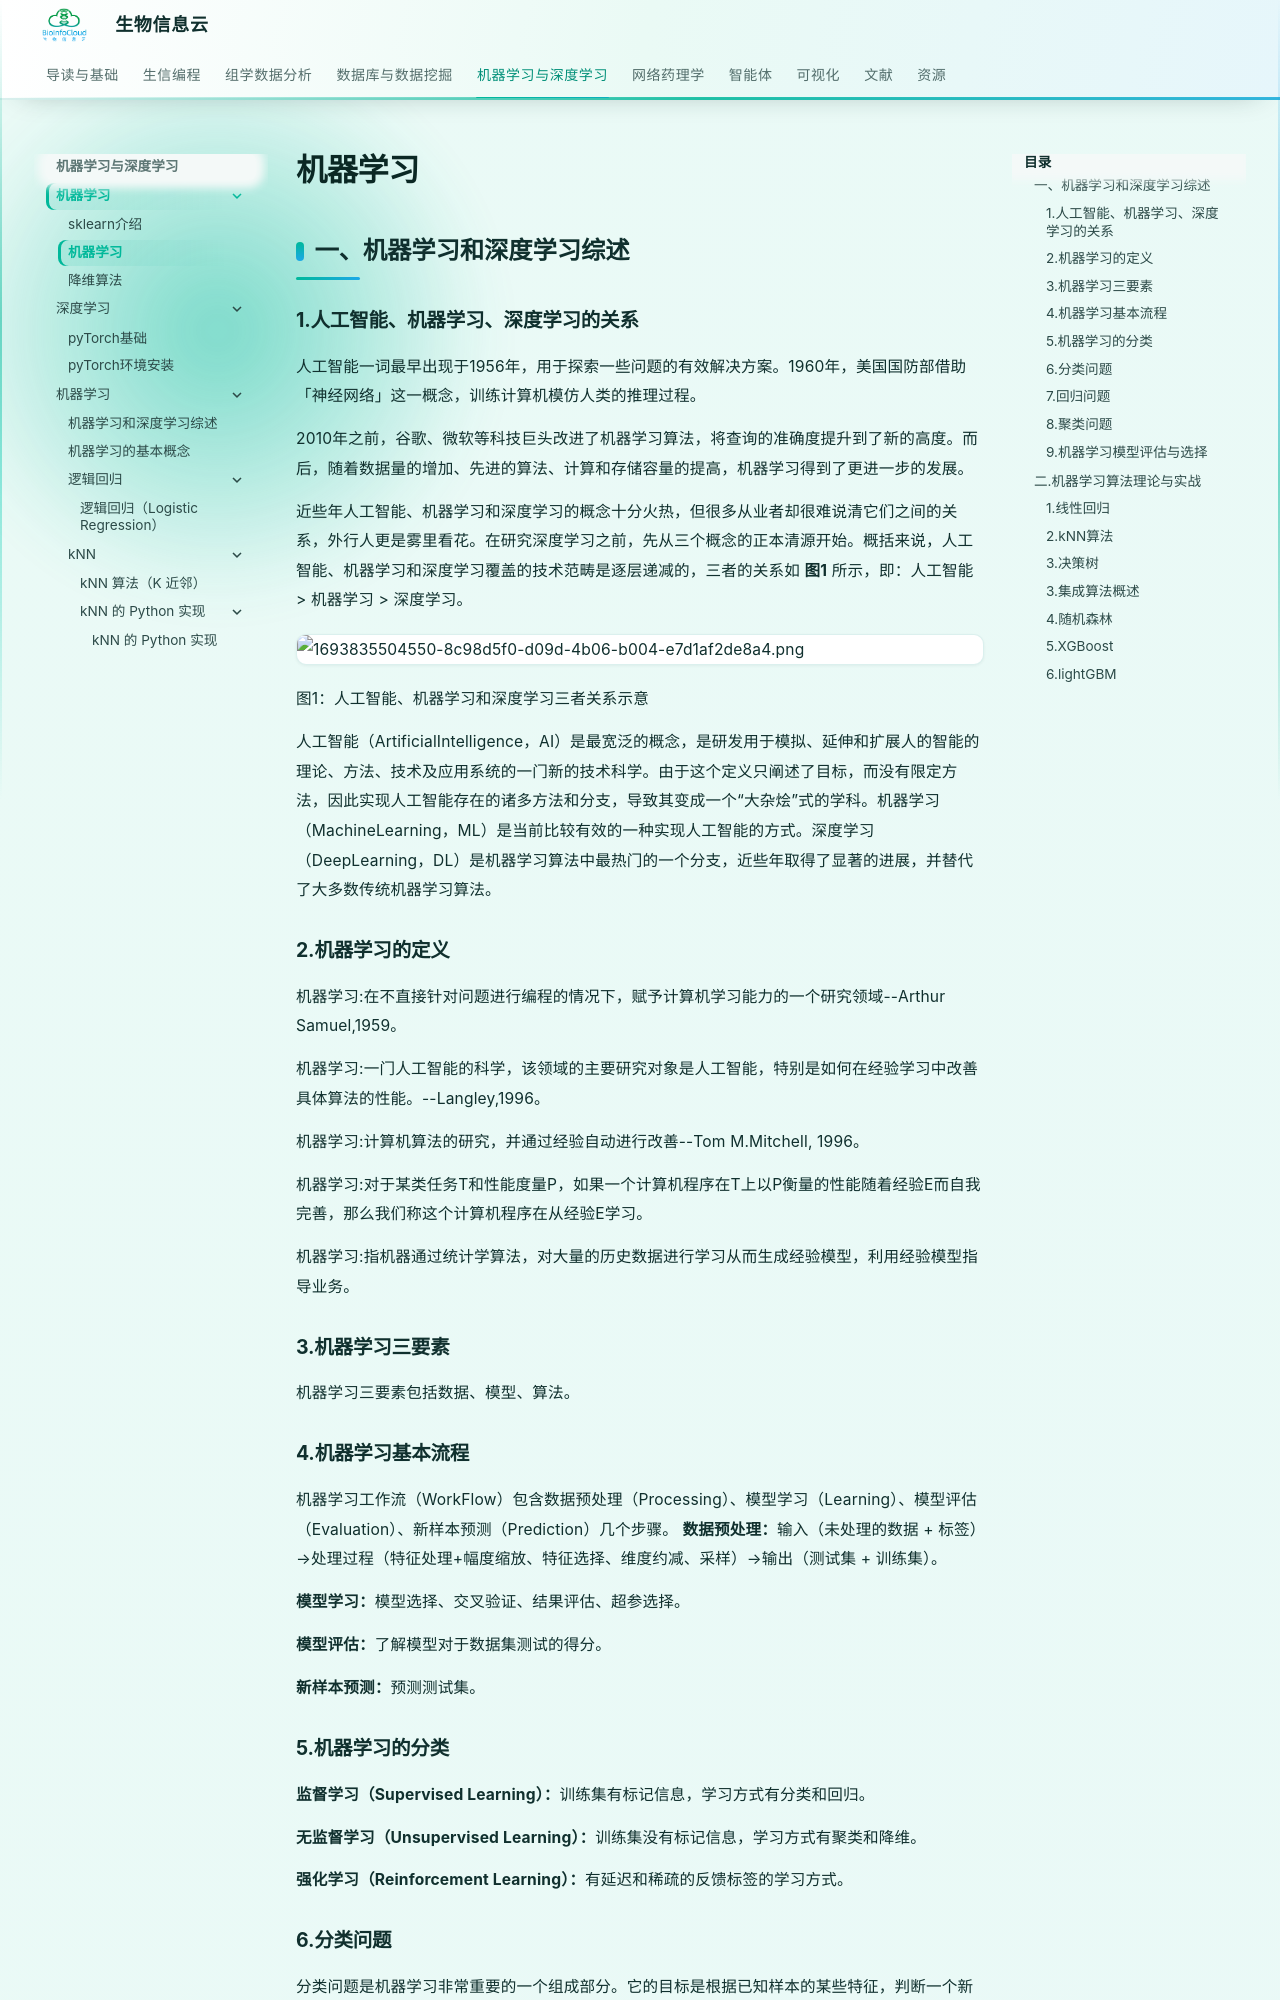

repository: BioInfoCloud/note · page: machine-learning/machine-learning-overview/index.html · generator: mkdocs

# 机器学习

## 一、机器学习和深度学习综述
### 1.人工智能、机器学习、深度学习的关系

人工智能一词最早出现于1956年，用于探索一些问题的有效解决方案。1960年，美国国防部借助「神经网络」这一概念，训练计算机模仿人类的推理过程。

2010年之前，谷歌、微软等科技巨头改进了机器学习算法，将查询的准确度提升到了新的高度。而后，随着数据量的增加、先进的算法、计算和存储容量的提高，机器学习得到了更进一步的发展。

近些年人工智能、机器学习和深度学习的概念十分火热，但很多从业者却很难说清它们之间的关系，外行人更是雾里看花。在研究深度学习之前，先从三个概念的正本清源开始。概括来说，人工智能、机器学习和深度学习覆盖的技术范畴是逐层递减的，三者的关系如 **图1** 所示，即：人工智能 > 机器学习 > 深度学习。

![1693835504550-8c98d5f0-d09d-4b06-b004-e7d1af2de8a4.png](./img/machine-learning-overview/1693835504550-8c98d5f0-d09d-4b06-b004-e7d1af2de8a4-220848.png)
图1：人工智能、机器学习和深度学习三者关系示意

人工智能（ArtificialIntelligence，AI）是最宽泛的概念，是研发用于模拟、延伸和扩展人的智能的理论、方法、技术及应用系统的一门新的技术科学。由于这个定义只阐述了目标，而没有限定方法，因此实现人工智能存在的诸多方法和分支，导致其变成一个“大杂烩”式的学科。机器学习（MachineLearning，ML）是当前比较有效的一种实现人工智能的方式。深度学习（DeepLearning，DL）是机器学习算法中最热门的一个分支，近些年取得了显著的进展，并替代了大多数传统机器学习算法。

### 2.机器学习的定义

机器学习:在不直接针对问题进行编程的情况下，赋予计算机学习能力的一个研究领域--Arthur Samuel,1959。

机器学习:一门人工智能的科学，该领域的主要研究对象是人工智能，特别是如何在经验学习中改善具体算法的性能。--Langley,1996。

机器学习:计算机算法的研究，并通过经验自动进行改善--Tom M.Mitchell, 1996。

机器学习:对于某类任务T和性能度量P，如果一个计算机程序在T上以P衡量的性能随着经验E而自我完善，那么我们称这个计算机程序在从经验E学习。

机器学习:指机器通过统计学算法，对大量的历史数据进行学习从而生成经验模型，利用经验模型指导业务。

### 3.机器学习三要素

机器学习三要素包括数据、模型、算法。

### 4.机器学习基本流程

机器学习工作流（WorkFlow）包含数据预处理（Processing）、模型学习（Learning）、模型评估（Evaluation）、新样本预测（Prediction）几个步骤。
**数据预处理：**输入（未处理的数据 + 标签）→处理过程（特征处理+幅度缩放、特征选择、维度约减、采样）→输出（测试集 + 训练集）。

**模型学习：**模型选择、交叉验证、结果评估、超参选择。

**模型评估：**了解模型对于数据集测试的得分。

**新样本预测：**预测测试集。

### 5.机器学习的分类

**监督学习（Supervised Learning）：**训练集有标记信息，学习方式有分类和回归。

**无监督学习（Unsupervised Learning）：**训练集没有标记信息，学习方式有聚类和降维。

**强化学习（Reinforcement Learning）：**有延迟和稀疏的反馈标签的学习方式。

### 6.分类问题

分类问题是机器学习非常重要的一个组成部分。它的目标是根据已知样本的某些特征，判断一个新的样本属于哪种已知的样本类。分类问题可以细分如下：

+ **二分类问题：**表示分类任务中有两个类别新的样本属于哪种已知的样本类。
+ **多类分类（Multiclass classification）问题：**表示分类任务中有多类别。
+ **多标签分类（Multilabel classification）问题：**给每个样本一系列的目标标签。

机器学习分类算法：KNN算法、逻辑回归算法、朴素贝叶斯算法、决策树模型、随机森林分类模型、GBDT模型、XGBoost模型、支持向量机模型等。

### 7.回归问题

回归算法：决策树模型、随机森林分类模型、GBDT模型、回归树模型、支持向量机模型等。

### 8.聚类问题

聚类（Clustering）是最常见的无监督学习算法，它指的是按照某个特定标准（如距离）把一个数据集分割成不同的类或簇，使得同一个簇内的数据对象的相似性尽可能大，同时不在同一个簇中的数据对象的差异性也尽可能地大。也即聚类后同一类的数据尽可能聚集到一起，不同类数据尽量分离。

聚类算法在很多场景下都有应用，例如新闻自动分组，用户分群，图像分割等等。很多时候，无监督的聚类算法，得到的聚类结果还可以作为特征在后续监督学习中应用，提升整体效果。

### 9.机器学习模型评估与选择
